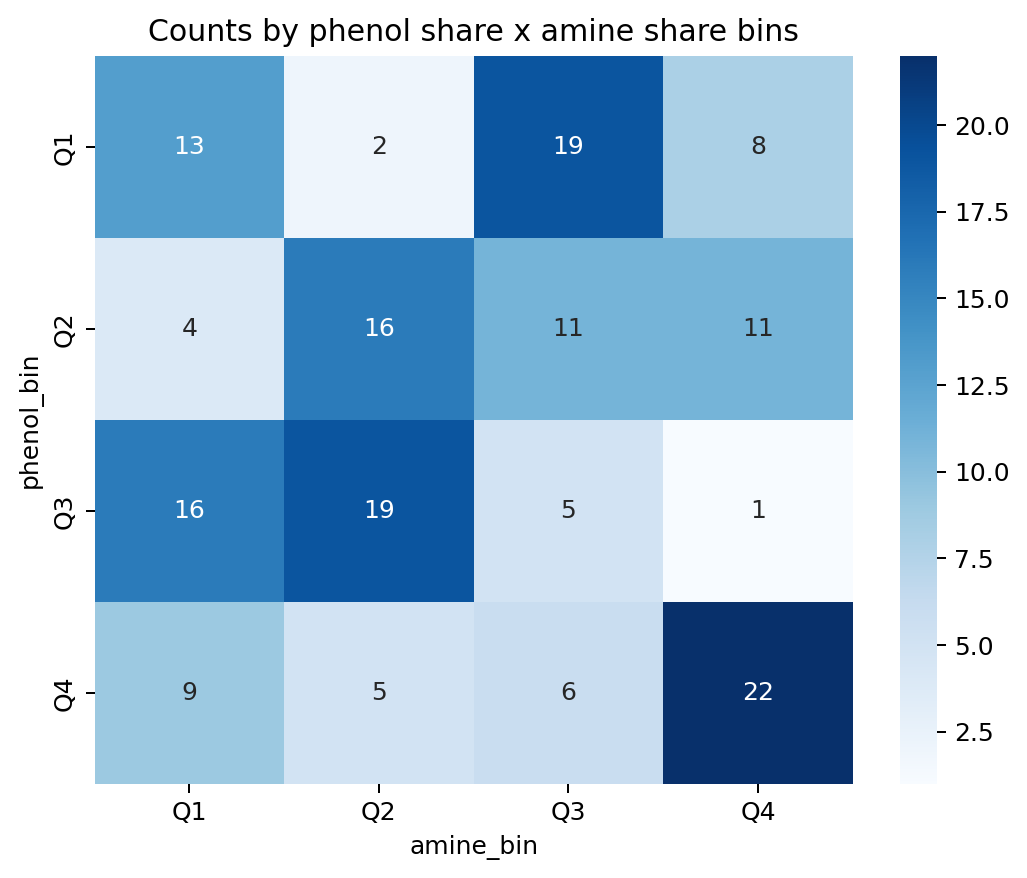

Source data for this figure (header and first rows):
phenol_bin, Q1, Q2, Q3, Q4
Q1, 13, 2, 19, 8
Q2, 4, 16, 11, 11
Q3, 16, 19, 5, 1
Q4, 9, 5, 6, 22
